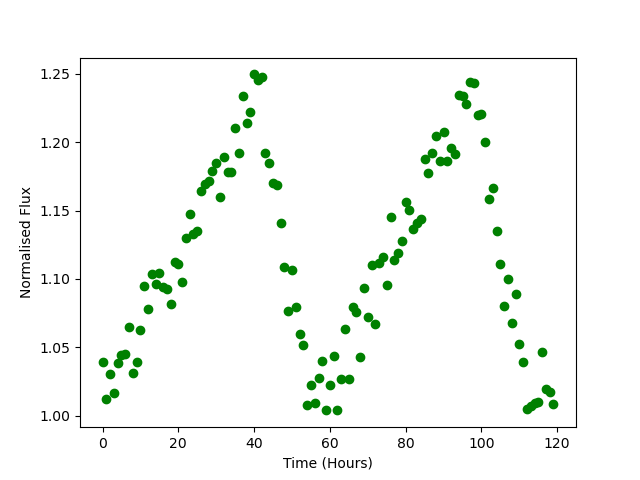

Values plotted in this chart, from the file beside it:
Time, Flux
0.0, 1.039
1.0, 1.013
2.0, 1.03
3.0, 1.016
4.0, 1.039
5.0, 1.044
6.0, 1.045
7.0, 1.065
8.0, 1.031
9.0, 1.039
10.0, 1.062
11.0, 1.095
12.0, 1.078
13.0, 1.104
14.0, 1.096
15.0, 1.105
16.0, 1.094
17.0, 1.093
18.0, 1.082
19.0, 1.112
20.0, 1.111
21.0, 1.098
22.0, 1.13
23.0, 1.148
24.0, 1.133
25.0, 1.135
26.0, 1.164
27.0, 1.17
28.0, 1.172
29.0, 1.179
30.0, 1.185
31.0, 1.16
32.0, 1.189
33.0, 1.178
34.0, 1.178
35.0, 1.21
36.0, 1.192
37.0, 1.234
38.0, 1.214
39.0, 1.222
40.0, 1.25
41.0, 1.246
42.0, 1.248
43.0, 1.192
44.0, 1.185
45.0, 1.17
46.0, 1.168
47.0, 1.141
48.0, 1.109
49.0, 1.076
50.0, 1.106
51.0, 1.08
52.0, 1.06
53.0, 1.052
54.0, 1.008
55.0, 1.022
56.0, 1.009
57.0, 1.028
58.0, 1.04
59.0, 1.004
... 60 more rows
